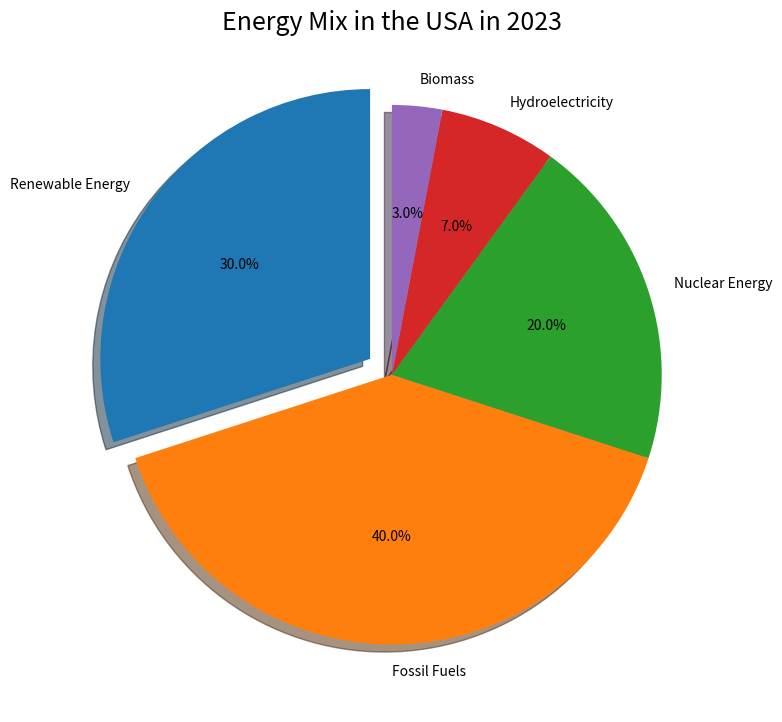

The script that saved this image: (Note: this script raises an exception after producing the figure.)

import matplotlib.pyplot as plt
import numpy as np

plt.figure(figsize=(8,8))

sources = ['Renewable Energy','Fossil Fuels','Nuclear Energy','Hydroelectricity','Biomass']
percentage = [30,40,20,7,3]

explode = (0.1, 0, 0, 0, 0)
plt.pie(percentage, explode=explode, labels=sources, autopct='%1.1f%%', startangle=90, shadow=True)
plt.title('Energy Mix in the USA in 2023', fontdict={'fontsize': 18, 'fontweight': 'medium'}, wrap=True)
plt.tight_layout()
plt.savefig('pie chart/png/268.png')
plt.clf()
